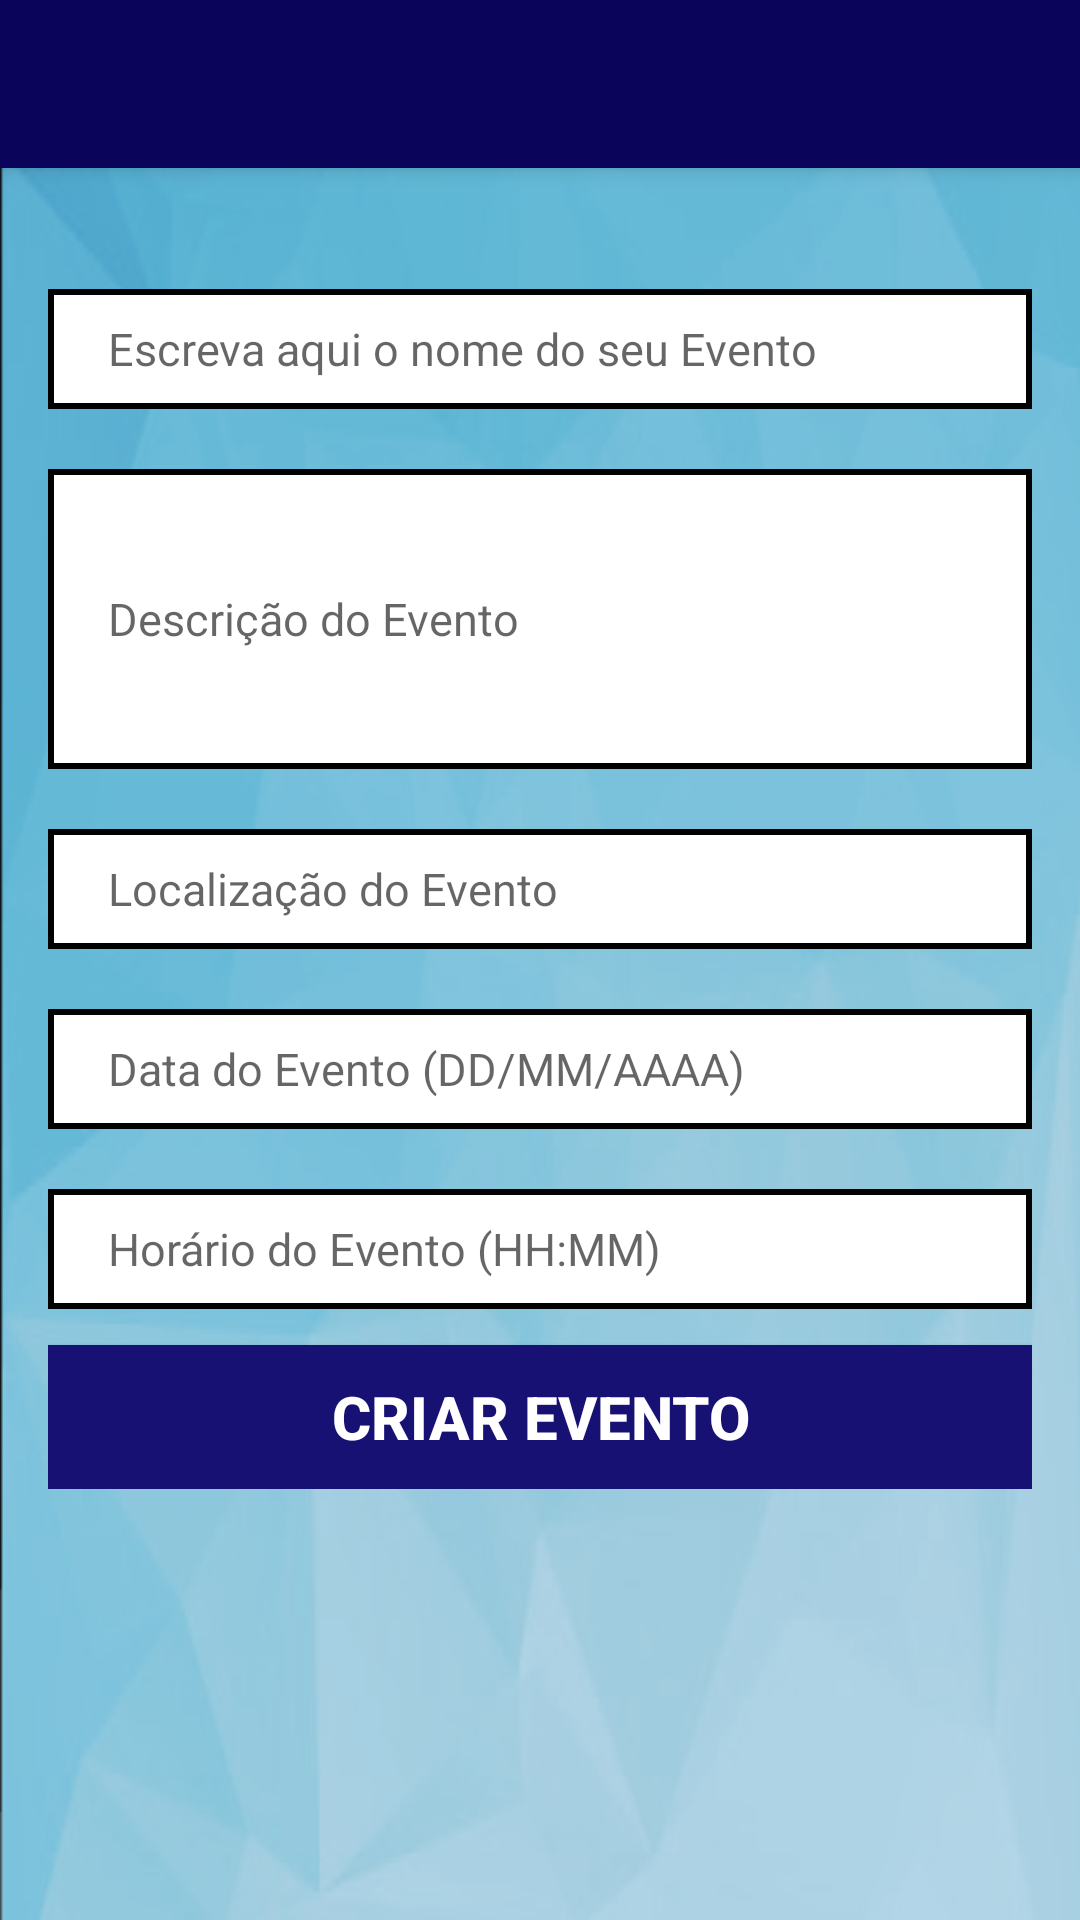

Reconstruct the res/layout file that produces this screen, plus the resources it refers to.
<!-- AndroidManifest.xml: activity theme AppTheme.NoActionBar -->
<!-- res/layout/activity_criar_evento.xml -->
<?xml version="1.0" encoding="utf-8"?>
<android.support.design.widget.CoordinatorLayout xmlns:android="http://schemas.android.com/apk/res/android"
    xmlns:app="http://schemas.android.com/apk/res-auto"
    xmlns:tools="http://schemas.android.com/tools"
    android:layout_width="match_parent"
    android:layout_height="match_parent"
    tools:context=".activity.CriarEventoActivity">

    <android.support.design.widget.AppBarLayout
        android:layout_width="match_parent"
        android:layout_height="wrap_content"
        android:theme="@style/AppTheme.AppBarOverlay">

        <android.support.v7.widget.Toolbar
            android:id="@+id/toolbar"
            android:layout_width="match_parent"
            android:layout_height="?attr/actionBarSize"
            android:background="?attr/colorPrimary"
            app:popupTheme="@style/AppTheme.PopupOverlay" />

    </android.support.design.widget.AppBarLayout>

    <include layout="@layout/content_criar_evento" />

</android.support.design.widget.CoordinatorLayout>
<!-- res/layout/content_criar_evento.xml (included above) -->
<?xml version="1.0" encoding="utf-8"?>
<ScrollView xmlns:android="http://schemas.android.com/apk/res/android"
    xmlns:tools="http://schemas.android.com/tools"
    android:id="@+id/ScrollView01"
    android:layout_width="match_parent"
    android:layout_height="match_parent"
    android:background="@drawable/fundo_bg"
    tools:context=".activity.CriarEventoActivity"
    tools:showIn="@layout/activity_criar_evento">

    <RelativeLayout
        android:id="@+id/relativeLayout"
        android:layout_width="match_parent"
        android:layout_height="match_parent"
        android:padding="@dimen/normal_margin">

        <TextView
            android:id="@+id/text_view_msg"
            android:layout_width="match_parent"
            android:layout_height="wrap_content"
            android:layout_marginTop="20dp"
            android:text="@string/comeca_criar_evento"
            android:textAlignment="center"
            android:textColor="@color/black"
            android:textSize="15dp"
            android:textStyle="bold" />

        <EditText
            android:id="@+id/edit_text_nome_evento"
            android:layout_width="match_parent"
            android:layout_height="40dp"
            android:layout_below="@+id/text_view_msg"
            android:layout_marginTop="40dp"
            android:background="@drawable/edit_text_backgroud"
            android:hint="@string/nome_evento"
            android:paddingLeft="20dp"
            android:textSize="15dp" />

        <EditText
            android:id="@+id/edit_text_desc_evento"
            android:layout_width="match_parent"
            android:layout_height="100dp"
            android:layout_below="@+id/edit_text_nome_evento"
            android:layout_marginTop="20dp"
            android:background="@drawable/edit_text_backgroud"
            android:hint="@string/descricao_evento"
            android:paddingLeft="20dp"
            android:scrollHorizontally="true"
            android:textColor="@color/black"
            android:textSize="15dp" />

        <EditText
            android:id="@+id/edit_text_localização"
            android:layout_width="match_parent"
            android:layout_height="40dp"
            android:layout_below="@+id/edit_text_desc_evento"
            android:layout_marginTop="20dp"
            android:background="@drawable/edit_text_backgroud"
            android:hint="@string/endereço"
            android:focusable="false"
            android:inputType="textEmailAddress"
            android:paddingLeft="20dp"
            android:textColor="@color/black"
            android:textSize="15dp" />

        <EditText
            android:id="@+id/edit_text_data_evento"
            android:layout_width="match_parent"
            android:layout_height="40dp"
            android:layout_below="@+id/edit_text_localização"
            android:layout_marginTop="20dp"
            android:background="@drawable/edit_text_backgroud"
            android:hint="@string/data_evento"
            android:inputType="number"
            android:paddingLeft="20dp"
            android:textColor="@color/black"
            android:textSize="15dp" />

        <EditText
            android:id="@+id/edit_text_hora_evento"
            android:layout_width="match_parent"
            android:layout_height="40dp"
            android:layout_below="@+id/edit_text_data_evento"
            android:layout_marginTop="20dp"
            android:background="@drawable/edit_text_backgroud"
            android:hint="@string/hora_evento"
            android:inputType="time"
            android:paddingLeft="20dp"
            android:textColor="@color/black"
            android:textSize="15dp" />

        <Button
            android:id="@+id/button_register"
            android:layout_width="match_parent"
            android:layout_height="wrap_content"
            android:layout_below="@+id/edit_text_localização"
            android:layout_marginTop="132dp"
            android:background="@color/blue_dark"
            android:text="@string/criar_evento"
            android:textColor="@color/white"
            android:textSize="@dimen/text_size"
            android:textStyle="bold" />
    </RelativeLayout>
</ScrollView>
<!-- resources referenced by this layout -->
<resources>
  <color name="black">#000</color>
  <color name="blue_dark">#181174</color>
  <color name="white">#ffffff</color>
  <dimen name="normal_margin">16dp</dimen>
  <dimen name="text_size">20sp</dimen>
  <!-- drawable edit_text_backgroud (drawable) -->
  <?xml version="1.0" encoding="utf-8"?>
  <shape
      xmlns:android="http://schemas.android.com/apk/res/android">
  
      <stroke
          android:width="2dp"
          android:color="@color/black" />
  
      <solid android:color="@color/white" />
  
  </shape>
  <!-- drawable fundo_bg: png bitmap (drawable, 215142 bytes) -->
  <string name="comeca_criar_evento">COMEÇE JÁ A CRIAR SEU EVENTO!</string>
  <string name="criar_evento">CRIAR EVENTO</string>
  <string name="data_evento">Data do Evento (DD/MM/AAAA)</string>
  <string name="descricao_evento">Descrição do Evento</string>
  <string name="hora_evento">Horário do Evento (HH:MM)</string>
  <string name="nome_evento">Escreva aqui o nome do seu Evento </string>
  <style name="AppTheme.AppBarOverlay" parent="ThemeOverlay.AppCompat.Dark.ActionBar">
          <item name="colorControlNormal">@android:color/white</item>
      </style>
  <style name="AppTheme.PopupOverlay" parent="ThemeOverlay.AppCompat.Light" />
  <style name="AppTheme.NoActionBar">
          <item name="windowActionBar">false</item>
          <item name="windowNoTitle">true</item>
      </style>
</resources>
